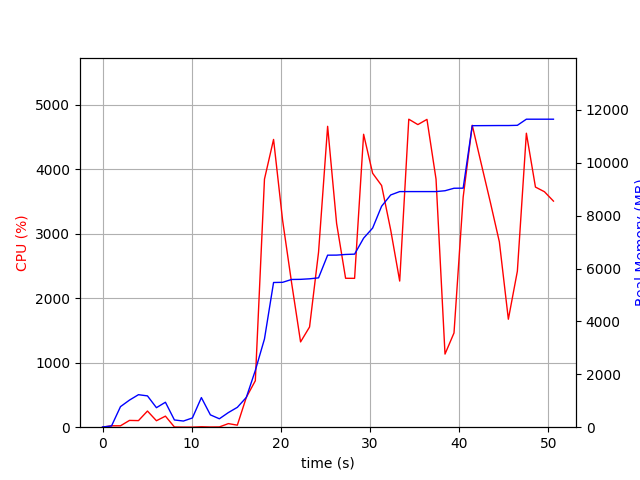

Data behind this chart, as committed beside it:
elapsed_time, nproc, cpu, mem_real, mem_virtual
3.814697265625e-05, 1, 0.0, 8.902, 3186
1.006, 2, 21.9, 46.45, 150.1
2.014, 10, 21.8, 778.4, 4680
3.021, 6, 105.1, 1025, 4110
4.03, 9, 102.2, 1230, 5362
5.038, 5, 250.3, 1184, 4059
6.045, 3, 100.2, 738.2, 2864
7.053, 4, 171.4, 944, 3518
8.062, 3, 3.0, 273.8, 2380
9.069, 3, 1.0, 233, 2336
10.08, 3, 1.0, 349.4, 2440
11.09, 9, 6.9, 1120, 4709
12.09, 5, 3.0, 466.9, 3100
13.1, 3, 4.0, 318.4, 2457
14.11, 1, 55.6, 552.9, 1688
15.12, 1, 31.7, 751.3, 1688
16.13, 1, 462.9, 1127, 7169
17.14, 1, 719.9, 2147, 7323
18.16, 1, 3845, 3339, 9043
19.18, 1, 4460, 5474, 10404
20.2, 1, 3205, 5481, 10404
21.2, 1, 2239, 5588, 10404
22.21, 1, 1322, 5593, 10404
23.22, 1, 1553, 5613, 10404
24.23, 1, 2713, 5650, 10500
25.25, 1, 4663, 6508, 11397
26.25, 1, 3157, 6510, 11397
27.26, 1, 2308, 6534, 11397
28.27, 1, 2307, 6547, 11397
29.28, 1, 4540, 7150, 11777
30.29, 1, 3936, 7532, 11777
31.3, 1, 3746, 8359, 13327
32.32, 1, 3058, 8785, 13327
33.33, 1, 2265, 8913, 13327
34.35, 1, 4773, 8913, 13327
35.37, 1, 4690, 8913, 13327
36.39, 1, 4770, 8913, 13327
37.41, 1, 3845, 8913, 13327
38.41, 1, 1133, 8945, 13327
39.42, 1, 1461, 9039, 13439
40.45, 1, 3567, 9043, 13439
41.47, 1, 4679, 11406, 17295
42.48, 1, 4081, 11408, 17307
43.5, 1, 3485, 11410, 17307
44.51, 1, 2873, 11412, 17307
45.52, 1, 1673, 11412, 17307
46.53, 1, 2418, 11420, 17307
47.54, 1, 4556, 11651, 17559
48.56, 1, 3722, 11651, 17559
49.57, 1, 3649, 11651, 17559
50.58, 1, 3504, 11651, 17559
